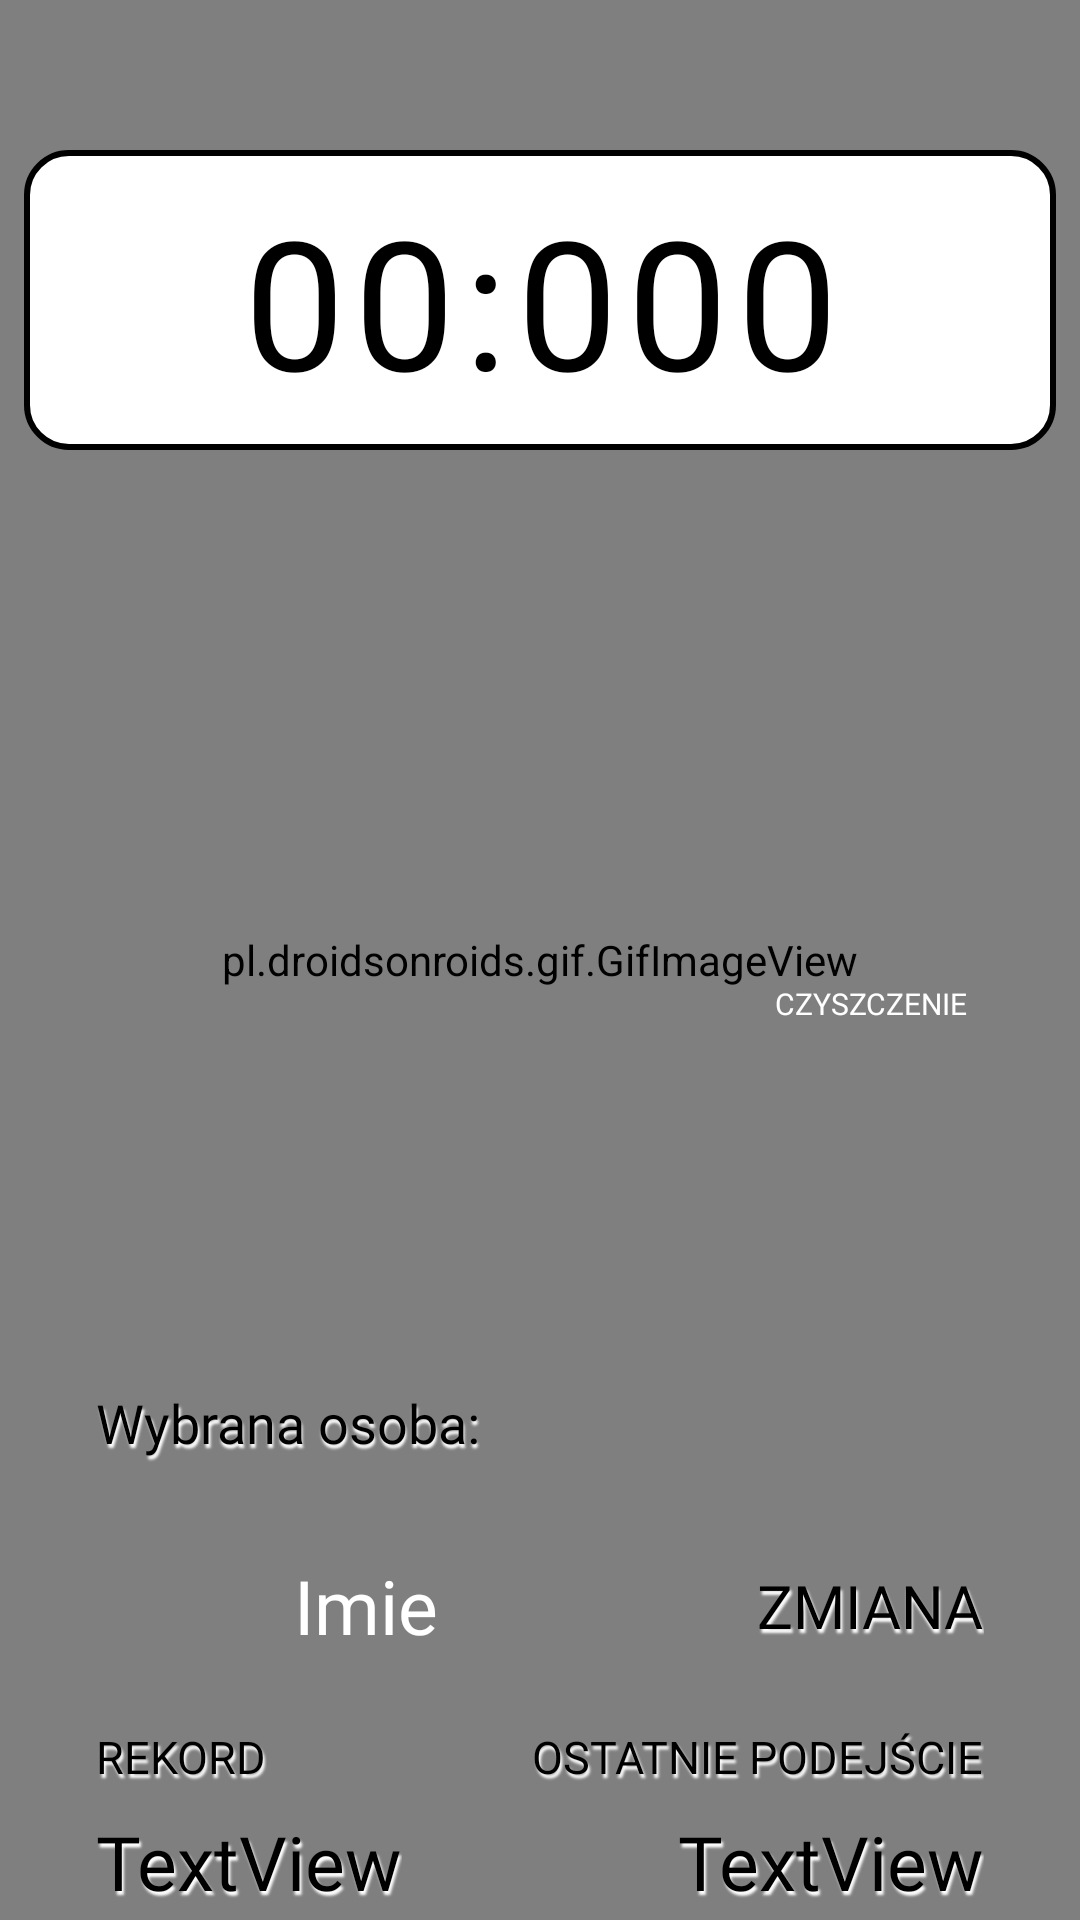

Reconstruct the res/layout file that produces this screen, plus the resources it refers to.
<!-- AndroidManifest.xml: activity theme Theme.AppCompat.NoActionBar -->
<!-- res/layout/activity_timer.xml -->
<?xml version="1.0" encoding="utf-8"?>
<layout xmlns:app="http://schemas.android.com/apk/res-auto"
    xmlns:tools="http://schemas.android.com/tools"
    xmlns:android="http://schemas.android.com/apk/res/android">

    <data>
        <import type="android.view.View" />
        <variable
            name="viewModel"
            type="com.kierman.lufanalezaco.viewmodel.LufaViewModel" />
    </data>

    <androidx.constraintlayout.widget.ConstraintLayout
        android:layout_width="match_parent"
        android:layout_height="match_parent"
        android:background="@color/white">


        <pl.droidsonroids.gif.GifImageView
            android:id="@+id/gifImageView"
            android:layout_width="match_parent"
            android:layout_height="match_parent"
            android:adjustViewBounds="true"
            android:scaleType="centerCrop"
            android:src="@drawable/piwko"
            app:layout_constraintStart_toStartOf="parent"
            app:layout_constraintTop_toTopOf="parent" />

        <TextView
            android:id="@+id/timeTV"
            android:layout_width="match_parent"
            android:layout_height="wrap_content"
            android:layout_marginStart="8dp"
            android:layout_marginTop="50dp"
            android:layout_marginEnd="8dp"
            android:background="@drawable/round_background_white"
            android:fontFamily="@font/bebas"
            android:letterSpacing=".05"
            android:padding="10dp"
            android:text="00:000"
            android:textAlignment="center"
            android:textColor="@color/black"
            android:textSize="60sp"
            app:layout_constraintEnd_toEndOf="parent"
            app:layout_constraintHorizontal_bias="0.0"
            app:layout_constraintStart_toStartOf="parent"
            app:layout_constraintTop_toTopOf="parent" />


        <ImageView
            android:id="@+id/resetButton"
            android:layout_width="140dp"
            android:layout_height="60dp"
            android:layout_marginTop="22dp"
            android:src="@drawable/reset"
            app:layout_constraintEnd_toEndOf="parent"
            app:layout_constraintStart_toStartOf="parent"
            app:layout_constraintTop_toBottomOf="@+id/timeTV" />

        <TextView
            android:id="@+id/current_user_text"
            android:layout_width="wrap_content"
            android:layout_height="39dp"
            android:layout_marginStart="32dp"
            android:layout_marginTop="230dp"
            android:fontFamily="@font/poppins_medium"
            android:shadowColor="#FFFFFF"
            android:shadowDx="1.5"
            android:shadowDy="4"
            android:shadowRadius="1.6"
            android:text="Wybrana osoba:"
            android:textColor="@color/black"
            android:textSize="18sp"
            app:layout_constraintStart_toStartOf="parent"
            app:layout_constraintTop_toBottomOf="@+id/resetButton" />

        <ImageView
            android:id="@+id/imageView3"
            android:layout_width="wrap_content"
            android:layout_height="60dp"
            android:layout_marginTop="4dp"
            android:minWidth="180dp"
            android:shadowColor="#FFFFFF"
            android:shadowDx="1.5"
            android:shadowDy="4"
            android:shadowRadius="1.6"
            android:src="@drawable/round_background_appcolor1"
            app:layout_constraintStart_toStartOf="@+id/current_user_text"
            app:layout_constraintTop_toBottomOf="@+id/current_user_text" />

        <TextView
            android:id="@+id/current_user"
            android:layout_width="wrap_content"
            android:layout_height="wrap_content"
            android:fontFamily="@font/boldfont"
            android:gravity="center"
            android:text="Imie"
            android:textColor="@color/white"
            android:textSize="25sp"
            app:layout_constraintBottom_toBottomOf="@+id/imageView3"
            app:layout_constraintEnd_toEndOf="@+id/imageView3"
            app:layout_constraintStart_toStartOf="@+id/imageView3"
            app:layout_constraintTop_toTopOf="@+id/imageView3" />

        <ImageView
            android:id="@+id/imageView4"
            android:layout_width="122dp"
            android:layout_height="37dp"
            android:minWidth="220dp"
            android:shadowColor="#FFFFFF"
            android:shadowDx="1.5"
            android:shadowDy="4"
            android:shadowRadius="1.6"
            android:src="@drawable/round_background_appcolor1"
            app:layout_constraintBottom_toTopOf="@+id/text_change"
            app:layout_constraintEnd_toEndOf="@+id/text_change"
            app:layout_constraintStart_toStartOf="@+id/text_change"
            app:layout_constraintTop_toBottomOf="@+id/timeTV" />

        <TextView
            android:id="@+id/text_change"
            android:layout_width="wrap_content"
            android:layout_height="wrap_content"
            android:layout_marginEnd="32dp"
            android:fontFamily="@font/notosans"
            android:shadowColor="#FFFFFF"
            android:shadowDx="1.5"
            android:shadowDy="4"
            android:shadowRadius="1.6"
            android:text="ZMIANA"
            android:textColor="@color/black"
            android:textSize="20sp"
            app:layout_constraintBottom_toBottomOf="@+id/imageView3"
            app:layout_constraintEnd_toEndOf="parent"
            app:layout_constraintTop_toTopOf="@+id/imageView3" />

        <TextView
            android:id="@+id/rekord"
            android:layout_width="wrap_content"
            android:layout_height="wrap_content"
            android:fontFamily="@font/notosans"
            android:shadowColor="#FFFFFF"
            android:shadowDx="1.5"
            android:shadowDy="4"
            android:shadowRadius="1.6"
            android:text="@string/rekord"
            android:textColor="@color/black"
            android:textSize="15sp"
            app:layout_constraintBottom_toBottomOf="parent"
            app:layout_constraintStart_toStartOf="@+id/current_user_text"
            app:layout_constraintTop_toBottomOf="@+id/imageView3"
            app:layout_constraintVertical_bias="0.19" />

        <TextView
            android:id="@+id/lastTry"
            android:layout_width="wrap_content"
            android:layout_height="wrap_content"
            android:fontFamily="@font/notosans"
            android:shadowColor="#FFFFFF"
            android:shadowDx="1.5"
            android:shadowDy="4"
            android:shadowRadius="1.6"
            android:text="@string/ostatnie_podej_cie"
            android:textColor="@color/black"
            android:textSize="15sp"
            app:layout_constraintBottom_toBottomOf="@+id/rekord"
            app:layout_constraintEnd_toEndOf="@+id/text_change"
            app:layout_constraintTop_toTopOf="@+id/rekord" />

        <TextView
            android:id="@+id/recordView"
            android:layout_width="wrap_content"
            android:layout_height="wrap_content"
            android:layout_marginTop="8dp"
            android:fontFamily="@font/boldfont"
            android:shadowColor="#FFFFFF"
            android:shadowDx="1.5"
            android:shadowDy="4"
            android:shadowRadius="1.6"
            android:text="@string/recordview"
            android:textColor="@color/black"
            android:textSize="25sp"
            app:layout_constraintStart_toStartOf="@+id/rekord"
            app:layout_constraintTop_toBottomOf="@+id/rekord" />

        <TextView
            android:id="@+id/lastTryView"
            android:layout_width="wrap_content"
            android:layout_height="wrap_content"
            android:layout_marginTop="8dp"
            android:fontFamily="@font/boldfont"
            android:shadowColor="#FFFFFF"
            android:shadowDx="1.5"
            android:shadowDy="4"
            android:shadowRadius="1.6"
            android:text="@string/textview"
            android:textColor="@color/black"
            android:textSize="25sp"
            app:layout_constraintEnd_toEndOf="@+id/lastTry"
            app:layout_constraintTop_toBottomOf="@+id/lastTry" />

        <TextView
            android:id="@+id/cleaning"
            android:layout_width="wrap_content"
            android:layout_height="wrap_content"
            android:fontFamily="@font/notosans"
            android:text="CZYSZCZENIE"
            android:textColor="@color/white"
            android:textSize="10sp"
            app:layout_constraintBottom_toBottomOf="@+id/imageView4"
            app:layout_constraintEnd_toEndOf="@+id/imageView4"
            app:layout_constraintStart_toStartOf="@+id/imageView4"
            app:layout_constraintTop_toTopOf="@+id/imageView4"
            app:layout_constraintVertical_bias="0.44" />

    </androidx.constraintlayout.widget.ConstraintLayout>
</layout>
<!-- resources referenced by this layout -->
<resources>
  <color name="black">#FF000000</color>
  <color name="white">#FFFFFFFF</color>
  <!-- drawable round_background_white (drawable) -->
  <?xml version="1.0" encoding="utf-8"?>
  <shape xmlns:android="http://schemas.android.com/apk/res/android"
      android:padding="10dp"
      android:shape="rectangle" >
      <solid android:color="@color/white" />
      <corners
          android:bottomLeftRadius="14dp"
          android:bottomRightRadius="14dp"
          android:topLeftRadius="14dp"
          android:topRightRadius="14dp" />
      <stroke
          android:width="2dp"
          android:color="@color/black" />
  </shape>
  <string name="ostatnie_podej_cie">OSTATNIE PODEJŚCIE</string>
  <string name="recordview">TextView</string>
  <string name="rekord">REKORD</string>
  <string name="textview">TextView</string>
</resources>
